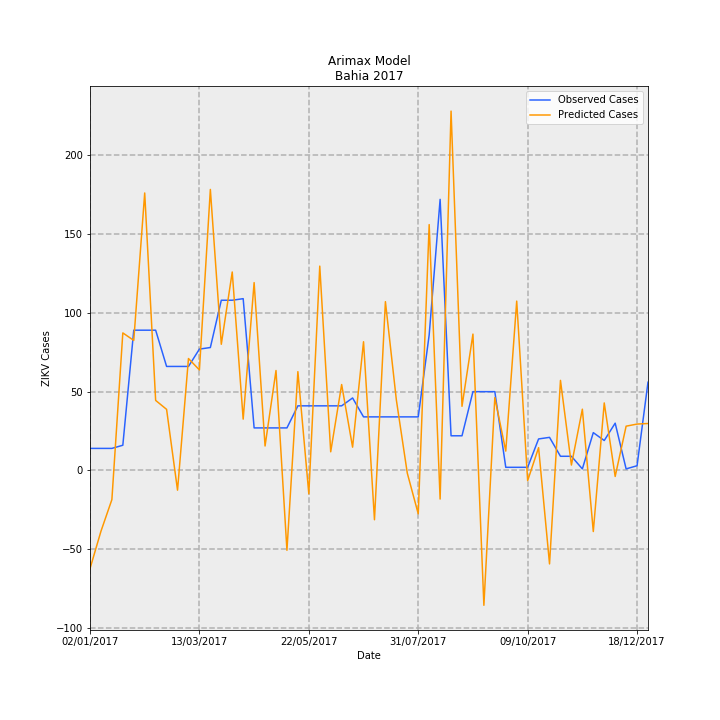

The data file committed next to this chart (first rows):
Date, predictions_incidence, observed_incidence, Predicted Cases, Observed Cases, error
02/01/2017, -0.406, 0.09124, -62.3, 14.0, 76.3
09/01/2017, -0.2515, 0.09124, -38.59, 14.0, 52.59
16/01/2017, -0.1205, 0.09124, -18.48, 14.0, 32.48
23/01/2017, 0.5688, 0.1043, 87.28, 16.0, -71.28
30/01/2017, 0.5377, 0.58, 82.51, 89.0, 6.489
06/02/2017, 1.147, 0.58, 176.1, 89.0, -87.05
13/02/2017, 0.2897, 0.58, 44.45, 89.0, 44.55
20/02/2017, 0.2527, 0.4301, 38.77, 66.0, 27.23
27/02/2017, -0.08146, 0.4301, -12.5, 66.0, 78.5
06/03/2017, 0.4628, 0.4301, 71.02, 66.0, -5.019
13/03/2017, 0.4156, 0.5018, 63.78, 77.0, 13.22
20/03/2017, 1.162, 0.5083, 178.3, 78.0, -100.3
27/03/2017, 0.5217, 0.7038, 80.06, 108, 27.94
03/04/2017, 0.8206, 0.7038, 125.9, 108, -17.92
10/04/2017, 0.2123, 0.7104, 32.57, 109.0, 76.43
17/04/2017, 0.7768, 0.176, 119.2, 27, -92.19
24/04/2017, 0.1012, 0.176, 15.53, 27, 11.47
01/05/2017, 0.4133, 0.176, 63.42, 27, -36.42
08/05/2017, -0.33, 0.176, -50.63, 27, 77.63
15/05/2017, 0.4086, 0.2672, 62.69, 41, -21.69
22/05/2017, -0.09658, 0.2672, -14.82, 41, 55.82
29/05/2017, 0.845, 0.2672, 129.7, 41, -88.65
05/06/2017, 0.07713, 0.2672, 11.83, 41, 29.17
12/06/2017, 0.3553, 0.2672, 54.51, 41, -13.51
19/06/2017, 0.09634, 0.2998, 14.78, 46.0, 31.22
26/06/2017, 0.5323, 0.2216, 81.67, 34.0, -47.67
03/07/2017, -0.2038, 0.2216, -31.27, 34.0, 65.27
10/07/2017, 0.698, 0.2216, 107.1, 34.0, -73.1
17/07/2017, 0.2916, 0.2216, 44.75, 34.0, -10.75
24/07/2017, -0.01115, 0.2216, -1.711, 34.0, 35.71
31/07/2017, -0.1793, 0.2216, -27.52, 34.0, 61.52
07/08/2017, 1.017, 0.5605, 156, 86.0, -69.99
14/08/2017, -0.1182, 1.121, -18.14, 172.0, 190.1
21/08/2017, 1.486, 0.1434, 228, 22.0, -206
28/08/2017, 0.2652, 0.1434, 40.7, 22.0, -18.7
04/09/2017, 0.5638, 0.3259, 86.52, 50.0, -36.52
11/09/2017, -0.5575, 0.3259, -85.54, 50.0, 135.5
18/09/2017, 0.3014, 0.3259, 46.25, 50.0, 3.745
25/09/2017, 0.08003, 0.01303, 12.28, 2.0, -10.28
02/10/2017, 0.7002, 0.01303, 107.4, 2.0, -105.4
09/10/2017, -0.04216, 0.01303, -6.469, 2.0, 8.469
16/10/2017, 0.09424, 0.1303, 14.46, 20.0, 5.539
23/10/2017, -0.3864, 0.1369, -59.29, 21.0, 80.29
30/10/2017, 0.3725, 0.05865, 57.15, 9.0, -48.15
06/11/2017, 0.02239, 0.05865, 3.436, 9.0, 5.564
13/11/2017, 0.2533, 0.006517, 38.87, 1.0, -37.87
20/11/2017, -0.2525, 0.1564, -38.74, 24.0, 62.74
27/11/2017, 0.2792, 0.1238, 42.85, 19.0, -23.85
04/12/2017, -0.02481, 0.1955, -3.807, 30, 33.81
11/12/2017, 0.1831, 0.006517, 28.1, 1.0, -27.1
18/12/2017, 0.1918, 0.01955, 29.43, 3.0, -26.43
25/12/2017, 0.1942, 0.365, 29.8, 56.0, 26.2
